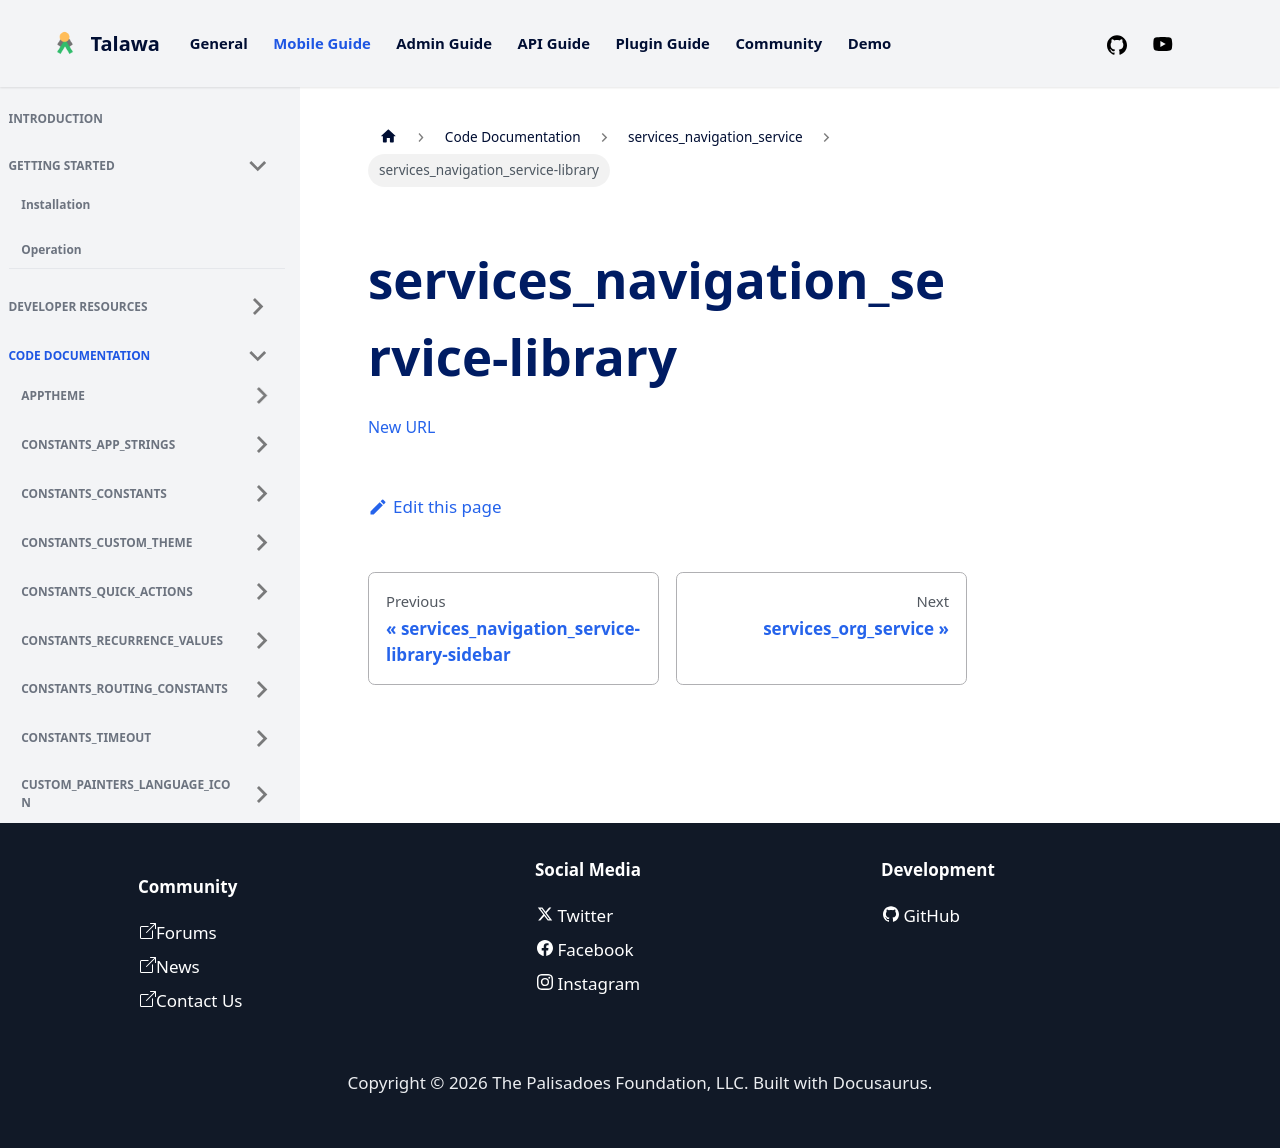

repository: PalisadoesFoundation/talawa · page: docs/auto-docs/services_navigation_service/services_navigation_service-library/index.html · generator: docusaurus

[New URL](../services_navigation_service/)
